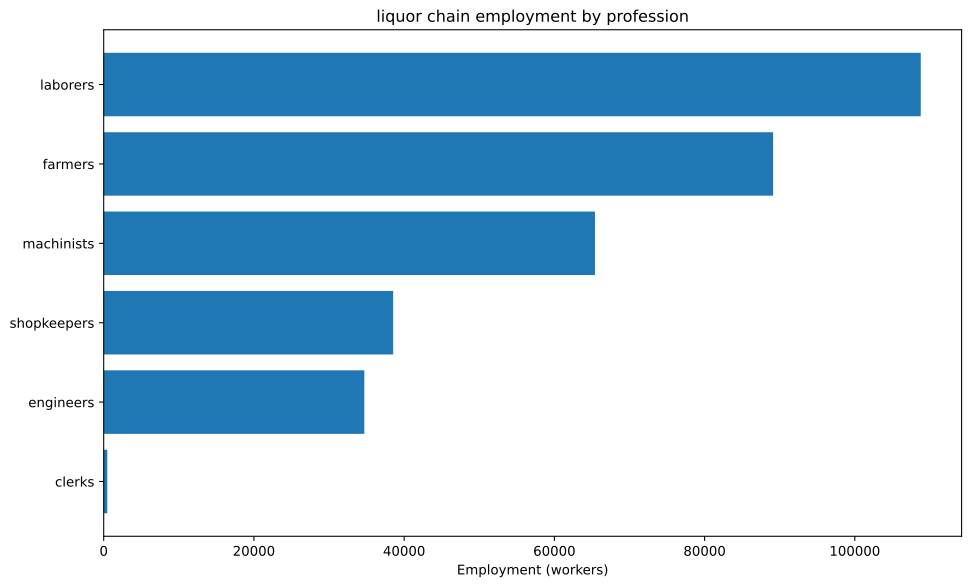

Values plotted in this chart, from the file beside it:
config, building, profession, employment
building_food_industry+pm_bakery+pm_disa…, building_food_industry, engineers, 8032
building_food_industry+pm_bakery+pm_disa…, building_food_industry, laborers, 80321
building_food_industry+pm_bakery+pm_disa…, building_food_industry, machinists, 20080
building_food_industry+pm_bakery+pm_disa…, building_food_industry, shopkeepers, 28112
building_glassworks+pm_houseware_plastic…, building_glassworks, engineers, 1506
building_glassworks+pm_houseware_plastic…, building_glassworks, machinists, 2510
building_glassworks+pm_houseware_plastic…, building_glassworks, shopkeepers, 1004
building_tooling_workshop+pm_rubber_grip…, building_tooling_workshop, engineers, 945.8
building_tooling_workshop+pm_rubber_grip…, building_tooling_workshop, machinists, 1892
building_tooling_workshop+pm_rubber_grip…, building_tooling_workshop, shopkeepers, 945.8
building_paper_mill+pm_bleached_paper+pm…, building_paper_mill, engineers, 74.77
building_paper_mill+pm_bleached_paper+pm…, building_paper_mill, laborers, 149.5
building_paper_mill+pm_bleached_paper+pm…, building_paper_mill, machinists, 149.5
building_paper_mill+pm_bleached_paper+pm…, building_paper_mill, shopkeepers, 74.77
building_chemical_plant+pm_nitrogen_fixa…, building_chemical_plant, engineers, 3806
building_chemical_plant+pm_nitrogen_fixa…, building_chemical_plant, laborers, 2537
building_chemical_plant+pm_nitrogen_fixa…, building_chemical_plant, machinists, 5074
building_chemical_plant+pm_nitrogen_fixa…, building_chemical_plant, shopkeepers, 1269
building_explosives_factory+pm_brine_ele…, building_explosives_factory, engineers, 747.7
building_explosives_factory+pm_brine_ele…, building_explosives_factory, laborers, 498.5
building_explosives_factory+pm_brine_ele…, building_explosives_factory, machinists, 498.5
building_explosives_factory+pm_brine_ele…, building_explosives_factory, shopkeepers, 249.2
building_synthetics_plant+pm_dye_product…, building_synthetics_plant, engineers, 37.39
building_synthetics_plant+pm_dye_product…, building_synthetics_plant, laborers, 18.69
building_synthetics_plant+pm_dye_product…, building_synthetics_plant, machinists, 28.04
building_synthetics_plant+pm_dye_product…, building_synthetics_plant, shopkeepers, 9.347
building_steel_mill+pm_electric_arc_proc…, building_steel_mill, engineers, 878.2
building_steel_mill+pm_electric_arc_proc…, building_steel_mill, machinists, 1317
building_steel_mill+pm_electric_arc_proc…, building_steel_mill, shopkeepers, 439.1
building_motor_industry+pm_diesel_engine…, building_motor_industry, engineers, 2249
building_motor_industry+pm_diesel_engine…, building_motor_industry, machinists, 1500
building_motor_industry+pm_diesel_engine…, building_motor_industry, shopkeepers, 749.8
building_rye_farm+pm_chemical_fertilizer…, building_rye_farm, farmers, 80321
building_coal_mine+pm_diesel_pump_buildi…, building_coal_mine, engineers, 862.1
building_coal_mine+pm_diesel_pump_buildi…, building_coal_mine, laborers, 215.5
building_coal_mine+pm_diesel_pump_buildi…, building_coal_mine, machinists, 1293
building_coal_mine+pm_diesel_pump_buildi…, building_coal_mine, shopkeepers, 431
building_iron_mine+pm_diesel_pump_buildi…, building_iron_mine, engineers, 1821
building_iron_mine+pm_diesel_pump_buildi…, building_iron_mine, laborers, 455.4
building_iron_mine+pm_diesel_pump_buildi…, building_iron_mine, machinists, 2732
building_iron_mine+pm_diesel_pump_buildi…, building_iron_mine, shopkeepers, 910.7
building_lead_mine+pm_diesel_pump_buildi…, building_lead_mine, engineers, 669.3
building_lead_mine+pm_diesel_pump_buildi…, building_lead_mine, laborers, 167.3
building_lead_mine+pm_diesel_pump_buildi…, building_lead_mine, machinists, 1004
building_lead_mine+pm_diesel_pump_buildi…, building_lead_mine, shopkeepers, 334.7
building_sulfur_mine+pm_diesel_pump_buil…, building_sulfur_mine, engineers, 1233
building_sulfur_mine+pm_diesel_pump_buil…, building_sulfur_mine, laborers, 308.2
building_sulfur_mine+pm_diesel_pump_buil…, building_sulfur_mine, machinists, 1849
building_sulfur_mine+pm_diesel_pump_buil…, building_sulfur_mine, shopkeepers, 616.5
building_copper_mine+pm_diesel_pump_buil…, building_copper_mine, engineers, 2892
building_copper_mine+pm_diesel_pump_buil…, building_copper_mine, laborers, 722.9
building_copper_mine+pm_diesel_pump_buil…, building_copper_mine, machinists, 4337
building_copper_mine+pm_diesel_pump_buil…, building_copper_mine, shopkeepers, 1446
building_sugar_plantation+automatic_irri…, building_sugar_plantation, engineers, 4183
building_sugar_plantation+automatic_irri…, building_sugar_plantation, farmers, 8367
building_sugar_plantation+automatic_irri…, building_sugar_plantation, laborers, 20917
building_sugar_plantation+automatic_irri…, building_sugar_plantation, machinists, 12550
building_power_plant+pm_oil-fired_plant, building_power_plant, engineers, 635.7
building_power_plant+pm_oil-fired_plant, building_power_plant, laborers, 635.7
building_power_plant+pm_oil-fired_plant, building_power_plant, machinists, 1907
... 13 more rows
